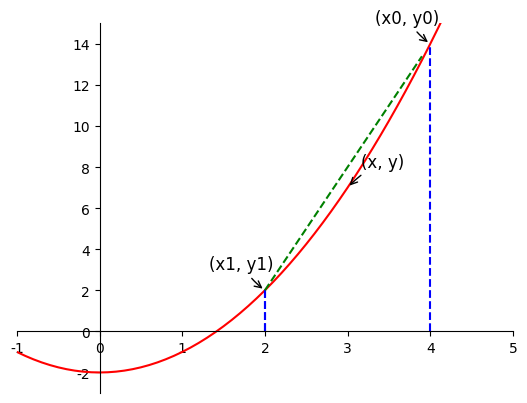

The script that saved this image:
import numpy as np
import matplotlib.pyplot as plt
import matplotlib


def print_hi():
    matplotlib.rcParams['font.family'] = 'YouYuan'
    x = np.arange(-100, 100, 0.1)
    plt.plot(x, x * x - 2, color='red')
    # plt.xlabel('横轴: x', color='green')
    # plt.ylabel('纵轴: y=x^2-2', color='red')
    # plt.axis([-10, 10, -10, 10])
    plt.xlim(-1, 5)
    plt.ylim(-3, 15)

    ax = plt.gca()
    ax.spines['right'].set_color('none')
    ax.spines['top'].set_color('none')
    ax.xaxis.set_ticks_position('bottom')
    ax.spines['bottom'].set_position(('data', 0))
    ax.yaxis.set_ticks_position('left')
    ax.spines['left'].set_position(('data', 0))

    plt.annotate(r'(4, 14)',
                 xy=(4, 14), xycoords='data',
                 xytext=(+0, +0), textcoords='offset points', fontsize=12)

    plt.annotate(r'(4, 0)',
                 xy=(4, 0), xycoords='data',
                 xytext=(+0, +0), textcoords='offset points', fontsize=12)
    # arrowprops=dict(arrowstyle="->", connectionstyle="arc3,rad=.1"))

    x1 = np.arange(0, 4.25, 0.1)
    plt.plot(x1, (x1 - 4) * 2 * 4 + 14, 'g--')
    plt.vlines([4], 0, [14], linestyles='dashed', color='blue')

    x2 = 2.25
    # y2 = 3.0625
    x2r = np.arange(0, 2.5, 0.1)
    plt.plot(x2r, (x2r - x2) * 2 * x2 + x2*x2 - 2, 'g--')
    plt.vlines([x2], 0, [x2*x2 - 2], linestyles='dashed', color='blue')

    plt.annotate(r'(2.25, 3.0625)',
                 xy=(2.25, 3.0625), xycoords='data',
                 xytext=(+0, +0), textcoords='offset points', fontsize=12)

    plt.annotate(r'(2.25, 0)',
                 xy=(2.25, 0), xycoords='data',
                 xytext=(+0, +0), textcoords='offset points', fontsize=12)

    plt.show()
    
def print_there():
    matplotlib.rcParams['font.family'] = 'YouYuan'
    x = np.arange(-100, 100, 0.1)
    plt.plot(x, x * x - 2, color='red')
    plt.xlim(-1, 5)
    plt.ylim(-3, 15)

    ax = plt.gca()
    ax.spines['right'].set_color('none')
    ax.spines['top'].set_color('none')
    ax.xaxis.set_ticks_position('bottom')
    ax.spines['bottom'].set_position(('data', 0))
    ax.yaxis.set_ticks_position('left')
    ax.spines['left'].set_position(('data', 0))

    plt.annotate(r'(x0, y0)',
                 xy=(4, 14), xycoords='data',
                 xytext=(-40, +15), textcoords='offset points', fontsize=12,
                 arrowprops=dict(arrowstyle="->", connectionstyle="arc3,rad=.1"))
    plt.vlines([4], 0, [14], linestyles='dashed', color='blue')

    plt.annotate(r'(x1, y1)',
                 xy=(2, 2), xycoords='data',
                 xytext=(-40, +15), textcoords='offset points', fontsize=12,
                 arrowprops=dict(arrowstyle="->", connectionstyle="arc3,rad=.1"))
    plt.vlines([2], 0, [2], linestyles='dashed', color='blue')

    plt.annotate(r'(x, y)',
                 xy=(3, 7), xycoords='data',
                 xytext=(+10, +15), textcoords='offset points', fontsize=12,
                 arrowprops=dict(arrowstyle="->", connectionstyle="arc3,rad=.1"))
    plt.vlines([2], 0, [2], linestyles='dashed', color='blue')

    x0 = np.arange(2, 4, 0.1)
    plt.plot(x0, 6*x0-10, 'g--')

    plt.show()


if __name__ == '__main__':
    # print_hi()
    print_there()
